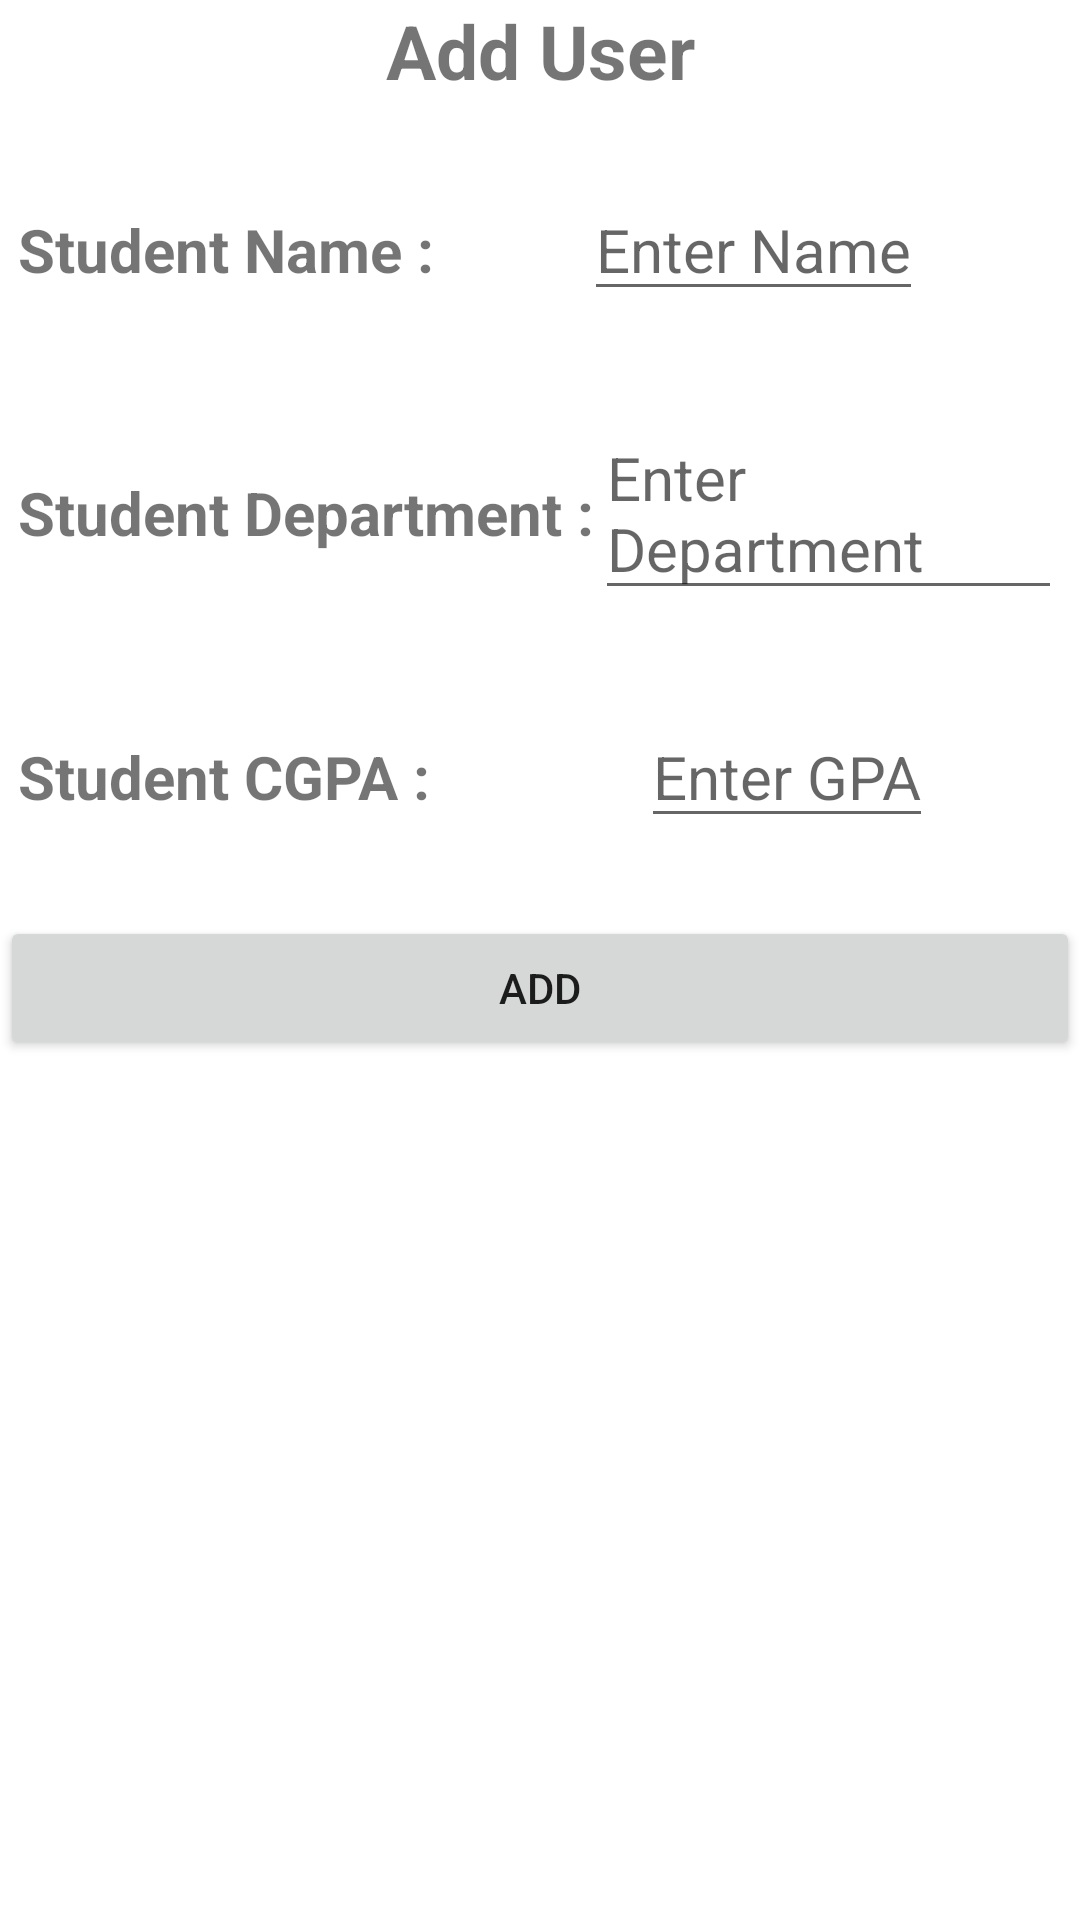

Here is an Android app screen rendered from its layout file. Give the layout XML and the strings, colors and styles it references.
<!-- AndroidManifest.xml: application theme Theme.GPAcalculator -->
<!-- res/layout/fragment_adduser.xml -->
<?xml version="1.0" encoding="utf-8"?>
<LinearLayout
    xmlns:android="http://schemas.android.com/apk/res/android"
    xmlns:tools="http://schemas.android.com/tools"
    android:layout_width="match_parent"
    android:layout_height="match_parent"
    android:orientation="vertical"
    tools:context=".fragment.AddUserFragment">

    <TextView
        android:layout_width="match_parent"
        android:layout_height="wrap_content"
        android:gravity="center"
        android:text="Add User"
        android:textSize="25sp"
        android:textStyle="bold"
        />

    <LinearLayout
        android:layout_width="match_parent"
        android:layout_height="wrap_content"
        android:orientation="horizontal"
        android:padding="6dp">

        <TextView
            android:id="@+id/tv_name"
            android:layout_width="wrap_content"
            android:layout_height="wrap_content"
            android:layout_marginTop="20dp"
            android:text="@string/name"
            android:textSize="20sp"
            android:textStyle="bold" />

        <EditText
            android:id="@+id/tv_name_text"
            android:layout_width="wrap_content"
            android:layout_height="wrap_content"
            android:layout_marginLeft="50dp"
            android:layout_marginTop="20dp"
            android:hint="@string/enter_name"
            android:textSize="20sp"
            tools:text="Test Name"
            android:digits="abcdefghijklmnopqrstuvwxyzABCDEFGHIJKLMNOPQRSTUVWXYZ "/>

    </LinearLayout>

    <LinearLayout
        android:layout_width="match_parent"
        android:layout_height="wrap_content"
        android:orientation="horizontal"
        android:padding="6dp">

        <TextView
            android:id="@+id/tv_department"
            android:layout_width="wrap_content"
            android:layout_height="wrap_content"
            android:layout_marginTop="20dp"
            android:text="@string/student_department"
            android:textSize="20sp"
            android:textStyle="bold" />

        <EditText
            android:id="@+id/tv_department_text"
            android:layout_width="wrap_content"
            android:layout_height="wrap_content"
            android:layout_marginTop="20dp"
            android:hint="@string/enter_department"
            android:textSize="20sp"
            tools:text="Test Department"
            android:digits="abcdefghijklmnopqrstuvwxyzABCDEFGHIJKLMNOPQRSTUVWXYZ "/>

    </LinearLayout>

    <LinearLayout
        android:layout_width="match_parent"
        android:layout_height="wrap_content"
        android:orientation="horizontal"
        android:padding="6dp">

        <TextView
            android:id="@+id/tv_gpa"
            android:layout_width="wrap_content"
            android:layout_height="wrap_content"
            android:layout_marginTop="20dp"
            android:text="@string/student_gpa"
            android:textSize="20sp"
            android:textStyle="bold" />

        <EditText
            android:id="@+id/tv_gpa_text"
            android:layout_width="wrap_content"
            android:layout_height="wrap_content"
            android:layout_marginLeft="70dp"
            android:layout_marginTop="20dp"
            android:hint="@string/enter_gpa"
            android:textSize="20sp"
            tools:text="Test GPA"
            android:digits="0123456789."/>

    </LinearLayout>

    <Button
        android:id="@+id/b_adduser"
        android:layout_width="match_parent"
        android:layout_height="wrap_content"
        android:layout_marginTop="20dp"
        android:text="@string/add" />

</LinearLayout>
<!-- resources referenced by this layout -->
<resources>
  <string name="add">Add</string>
  <string name="enter_department">Enter Department</string>
  <string name="enter_gpa">Enter GPA</string>
  <string name="enter_name">Enter Name</string>
  <string name="name">Student Name : </string>
  <string name="student_department">Student Department :</string>
  <string name="student_gpa">Student CGPA :</string>
  <style name="Theme.GPAcalculator" parent="Theme.MaterialComponents.DayNight.DarkActionBar">
          
          <item name="colorPrimary">@color/primary_light</item>
          <item name="colorPrimaryVariant">@color/primary_dark</item>
          <item name="colorOnPrimary">@color/white</item>
          
          <item name="colorSecondary">@color/teal_200</item>
          <item name="colorSecondaryVariant">@color/teal_700</item>
          <item name="colorOnSecondary">@color/black</item>
          
          <item name="android:statusBarColor" tools:targetApi="l">?attr/colorPrimaryVariant</item>
          
      </style>
  <color name="primary_light">#F0A500</color>
  <color name="primary_dark">#CF7500</color>
  <color name="white">#FFFFFFFF</color>
  <color name="teal_200">#FF03DAC5</color>
  <color name="teal_700">#FF018786</color>
  <color name="black">#FF000000</color>
</resources>
